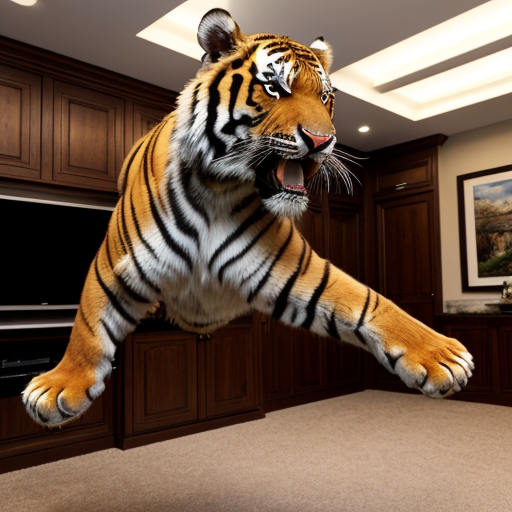
Generation parameters embedded in this image by AUTOMATIC1111 Stable Diffusion web UI or a fork of it (Forge, ...) (PNG 'parameters' text chunk):
professional 3d model In the image, a large tiger is jumping out of a TV screen in a living room. The tiger has its mouth wide open, showing sharp teeth. The TV is located in the center of the room, and the tiger's paws are on either side of it. The tiger's claws are sharp and visible . octane render, highly detailed, volumetric, dramatic lighting
Negative prompt: ugly, deformed, noisy, low poly, blurry, painting
Steps: 25, Sampler: DPM++ 2M Karras, CFG scale: 7, Seed: 339811605, Size: 512x512, Model hash: 15012c538f, Model: realisticVisionV51_v51VAE, Style Selector Enabled: True, Style Selector Randomize: False, Style Selector Style: 3D Model, Version: v1.6.0